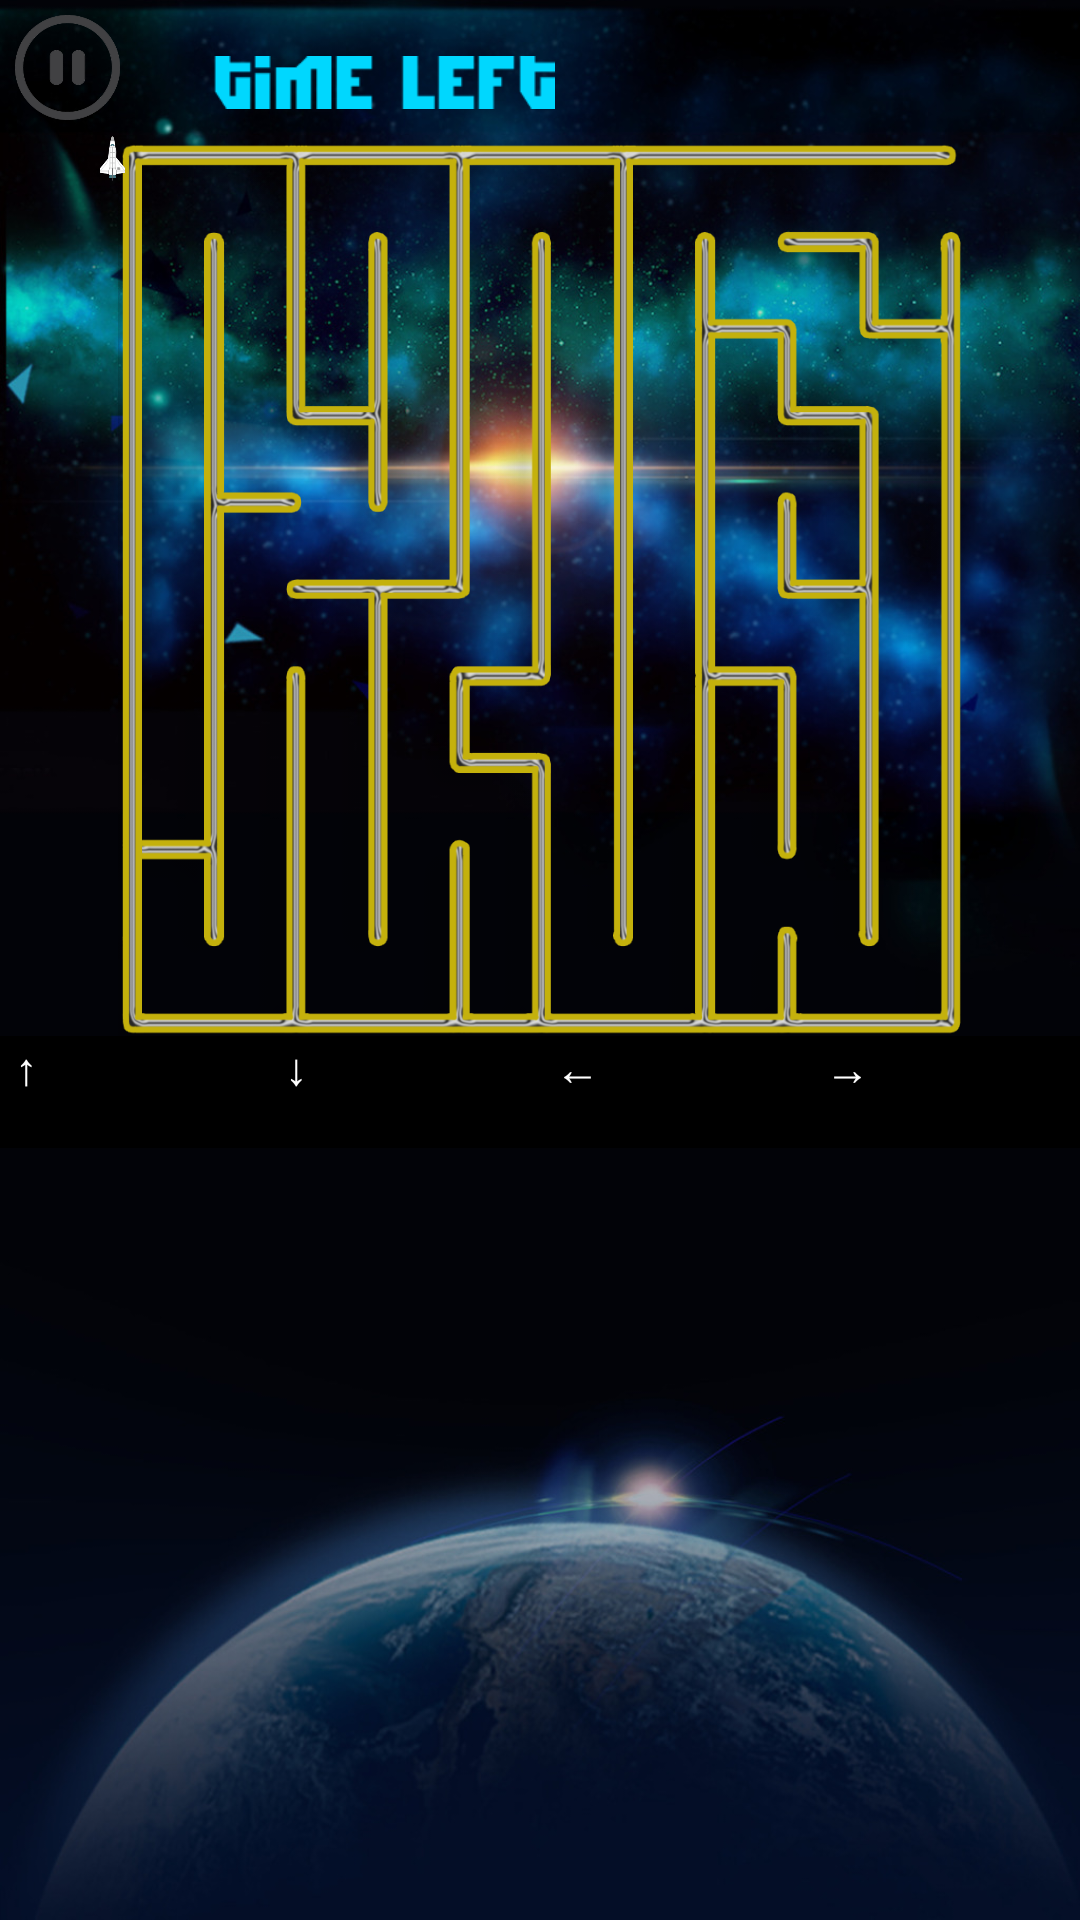

Write the Android layout XML for this screen, with the resource values it uses.
<!-- AndroidManifest.xml: application theme AppTheme -->
<!-- res/layout/activity_game.xml -->
<?xml version="1.0" encoding="utf-8"?>
<LinearLayout xmlns:android="http://schemas.android.com/apk/res/android"
    xmlns:tools="http://schemas.android.com/tools"
    android:id="@+id/activity_game"
    android:layout_width="match_parent"
    android:layout_height="match_parent"
    android:background="@drawable/background"
    tools:context="nkser.tmpayzee.GameActivity"
    android:orientation="vertical">

    <LinearLayout
        android:layout_width="match_parent"
        android:layout_height="wrap_content">

        <ImageView
            android:id="@+id/pauseIcon"
            android:layout_width="35dp"
            android:src="@drawable/pause"
            android:layout_marginTop="5dp"
            android:layout_marginLeft="5dp"
            android:layout_height="35dp" />

        <ImageView
            android:layout_width="115dp"
            android:layout_height="35dp"
            android:src="@drawable/timeleft"
            android:layout_marginTop="5dp"
            android:layout_marginLeft="30dp"
            android:layout_gravity="center" />

        <TextView
            android:id="@+id/tv_timer"
            android:layout_width="match_parent"
            android:layout_height="wrap_content"
            android:layout_marginTop="5dp"
            android:layout_marginLeft="10dp"
            android:layout_gravity="center"
            android:text=""
            android:textSize="30dp"
            android:textColor="#00d7fe" />

    </LinearLayout>

    <RelativeLayout
        android:layout_width="300dp"
        android:layout_height="300dp"
        android:layout_gravity="center_horizontal">

        <ImageView
            android:id="@+id/mazeMap"
            android:layout_width="300dp"
            android:layout_height="300dp"
            android:src="@drawable/level1"
            android:layout_centerHorizontal="true" />

        <ImageView
            android:id="@+id/planeImg"
            android:layout_width="15dp"
            android:layout_height="15dp"
            android:src="@drawable/plane" />

    </RelativeLayout>

    <LinearLayout
        android:layout_width="match_parent"
        android:layout_height="wrap_content"
        android:orientation="vertical">

        <LinearLayout
            android:layout_width="match_parent"
            android:layout_height="wrap_content"
            android:orientation="horizontal"
            android:background="#000000">

            <LinearLayout
                android:layout_width="wrap_content"
                android:layout_height="wrap_content"
                android:orientation="vertical"
                android:layout_weight="1"
                android:layout_marginLeft="5dp">
                <TextView
                    android:layout_width="wrap_content"
                    android:layout_height="wrap_content"
                    android:textColor="#ffff"
                    android:textSize="15dp"
                    android:text="↑"/>
                <TextView
                    android:id="@+id/TextViewUp"
                    android:text="testUp"
                    android:layout_width="55dp"
                    android:textSize="12sp"
                    android:layout_height="wrap_content"/>

            </LinearLayout>

            <LinearLayout
                android:layout_width="wrap_content"
                android:layout_height="wrap_content"
                android:orientation="vertical"
                android:layout_weight="1"
                android:layout_marginLeft="5dp">
                <TextView
                    android:layout_width="wrap_content"
                    android:layout_height="wrap_content"
                    android:textColor="#ffff"
                    android:textSize="15dp"
                    android:text="↓"/>
                <TextView
                    android:id="@+id/TextViewDown"
                    android:text="testDown"
                    android:layout_width="55dp"
                    android:textSize="12sp"
                    android:layout_height="wrap_content"/>

            </LinearLayout>

            <LinearLayout
                android:layout_width="wrap_content"
                android:layout_height="wrap_content"
                android:orientation="vertical"
                android:layout_weight="1"
                android:layout_marginLeft="5dp">
                <TextView
                    android:layout_width="wrap_content"
                    android:layout_height="wrap_content"
                    android:textColor="#ffff"
                    android:textSize="15dp"
                    android:text="←"/>
                <TextView
                    android:id="@+id/TextViewLeft"
                    android:layout_width="55dp"
                    android:textSize="10dp"
                    android:layout_height="wrap_content"/>
            </LinearLayout>

            <LinearLayout
                android:layout_width="wrap_content"
                android:layout_height="wrap_content"
                android:orientation="vertical"
                android:layout_weight="1"
                android:layout_marginLeft="5dp">
                <TextView
                    android:layout_width="wrap_content"
                    android:layout_height="wrap_content"
                    android:textColor="#ffff"
                    android:textSize="15dp"
                    android:text="→"/>
                <TextView
                    android:id="@+id/TextViewRight"
                    android:text="testRight"
                    android:layout_width="55dp"
                    android:textSize="12sp"
                    android:layout_height="wrap_content"/>
            </LinearLayout>

        </LinearLayout>

        <android.inputmethodservice.KeyboardView
            android:id="@+id/keyboard_view"
            android:layout_width="match_parent"
            android:layout_height="wrap_content"
            android:background="@color/transparent"
            android:focusable="true"
            android:layout_gravity="center_horizontal" />

    </LinearLayout>

</LinearLayout>
<!-- resources referenced by this layout -->
<resources>
  <color name="transparent">#0000</color>
  <!-- drawable background: jpg bitmap (drawable, 222518 bytes) -->
  <!-- drawable level1: png bitmap (drawable, 136388 bytes) -->
  <!-- drawable pause: png bitmap (drawable, 46234 bytes) -->
  <!-- drawable plane: png bitmap (drawable, 23114 bytes) -->
  <!-- drawable timeleft: png bitmap (drawable, 18618 bytes) -->
  <style name="AppTheme" parent="Theme.AppCompat.Light.DarkActionBar">
          
          <item name="colorPrimary">@color/colorPrimary</item>
          <item name="colorPrimaryDark">@color/colorPrimaryDark</item>
          <item name="colorAccent">@color/colorAccent</item>
      </style>
  <color name="colorPrimary">#3F51B5</color>
  <color name="colorPrimaryDark">#303F9F</color>
  <color name="colorAccent">#FF4081</color>
</resources>
